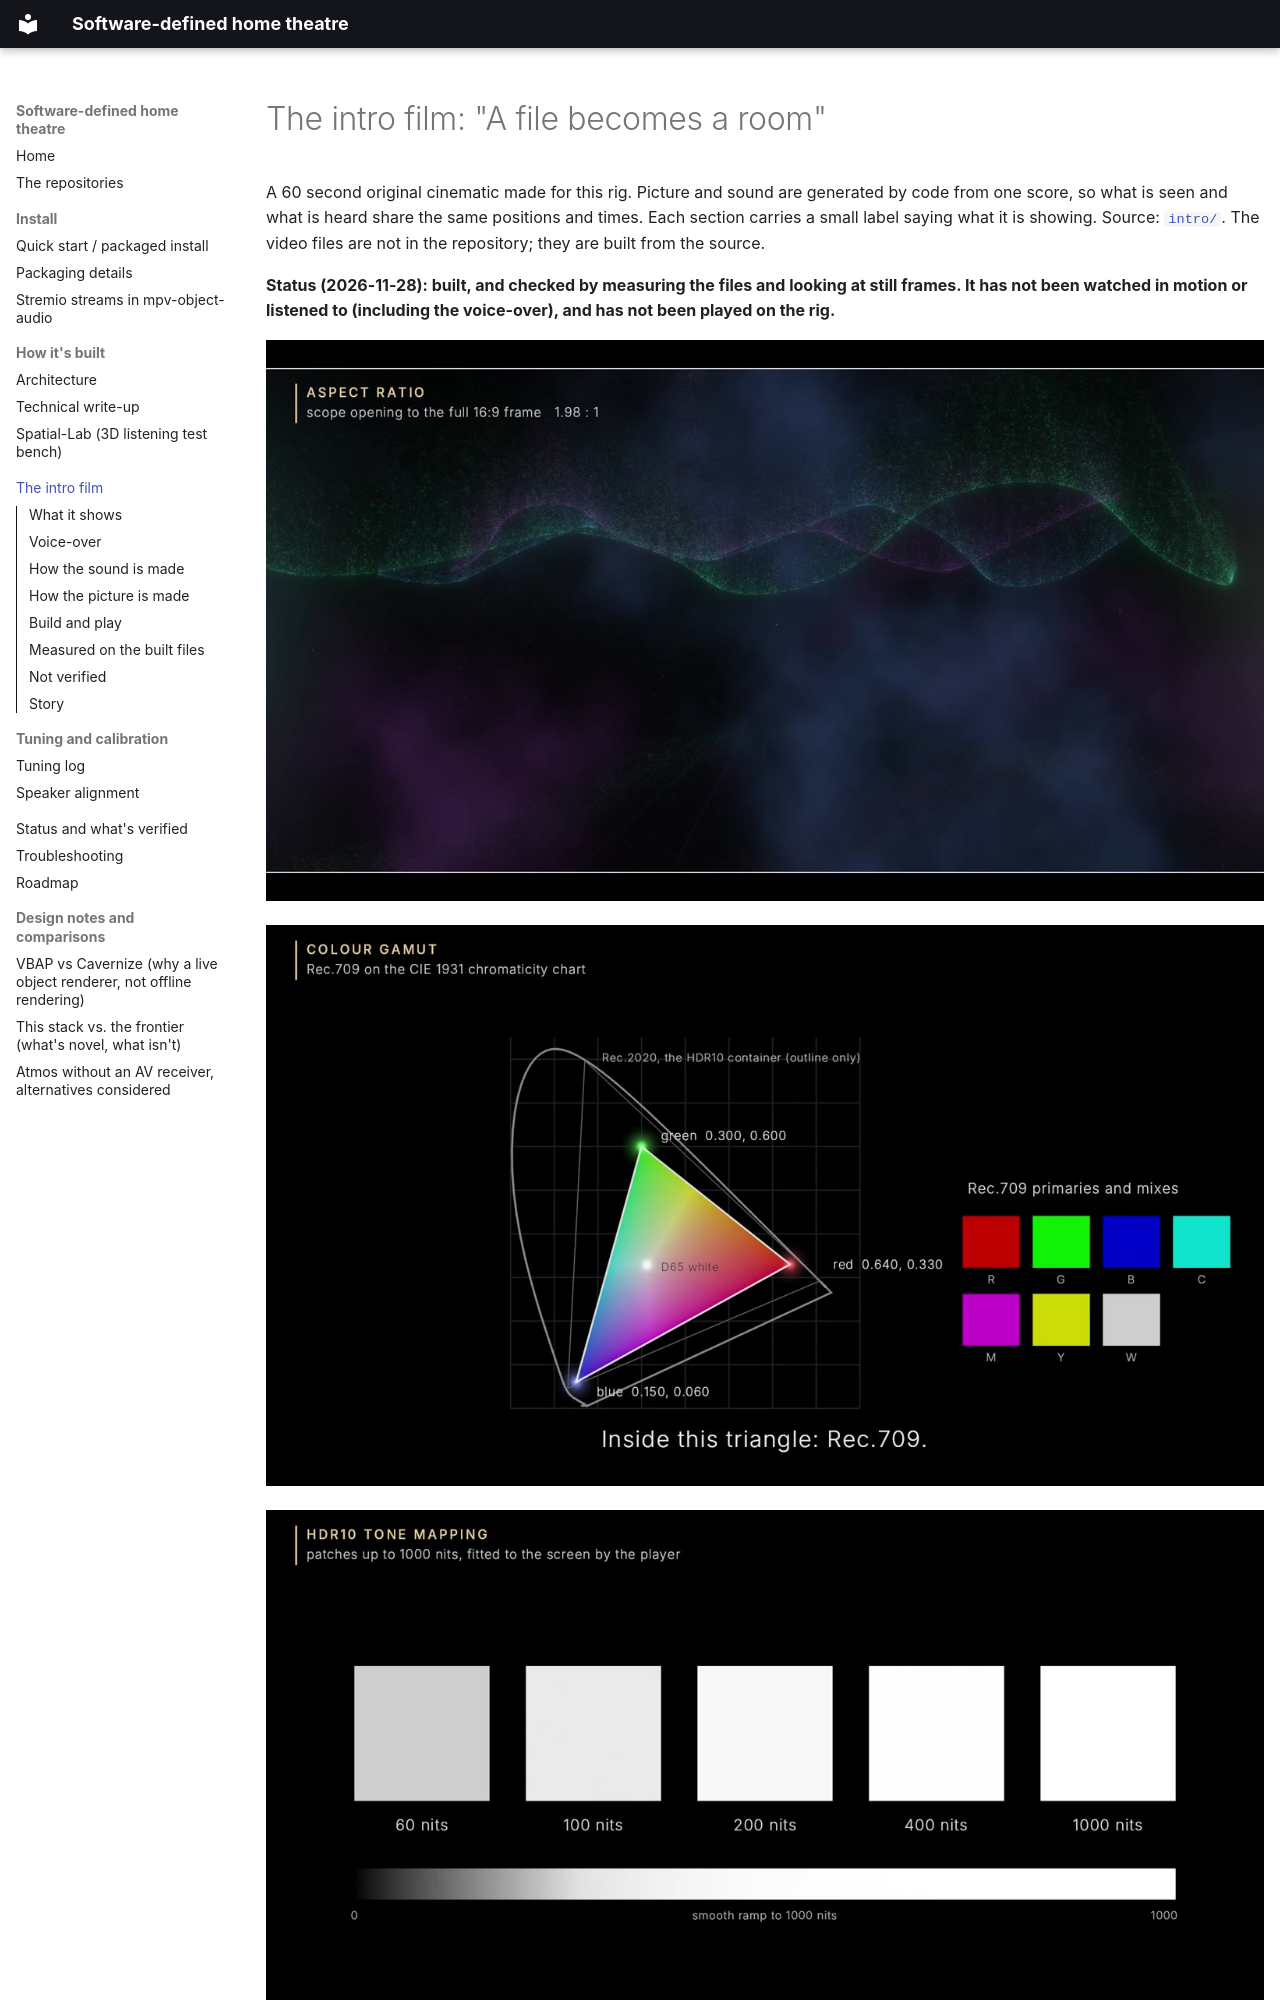

repository: praveenchandrahas/Software-Defined-Home-Theatre · page: intro/index.html · generator: mkdocs

# The intro film: "A file becomes a room"

A 60 second original cinematic made for this rig. Picture and sound are generated by code from one score, so what is seen and what is heard share the same positions and times. Each section carries a small label saying what it is showing. Source: [`intro/`](https://github.com/praveenchandrahas/Software-Defined-Home-Theatre/tree/main/intro). The video files are not in the repository; they are built from the source.

**Status (2026-11-28): built, and checked by measuring the files and looking at still frames. It has not been watched in motion or listened to (including the voice-over), and has not been played on the rig.**

![The frame opening from scope to 16:9.](img/intro-open.jpg)

![The Rec.709 gamut on the chromaticity chart.](img/intro-gamut.jpg)

![The HDR10 patches and ramp (SDR preview, where the upper steps nearly merge).](img/intro-hdr.jpg)

## What it shows

| Time | Label on screen | Picture | Sound |
|---|---|---|---|
| 0-7 s | Shadow detail | a point of light; near-black steps from 0.05 to 2 nits (2.39:1) | a few quiet notes |
| 7-16 s | Object panning | the point becomes eight, moving around the room | eight voices panned around the seat |
| 16-19 s | Aspect ratio | the frame grows from 2.39:1 to 16:9, with the ratio counting down | a swell into the heights, low rise in the sub |
| 19-28 s | Height channels | aurora and rain | rain and tones in the ceiling speakers |
| 28-35 s | Colour gamut | Rec.709 on the CIE 1931 chart, primaries, mixes; Rec.2020 as an outline | a bell for each primary, a chord for white |
| 35-40 s | HDR10 tone mapping | patches of 60, 100, 200, 400 and 1000 nits and a ramp | a higher, louder tone per patch |
| 40-43 s | Dynamic range | black, one line of text | the voice, then digital silence |
| 43-45 s | Object panning | something crosses overhead | a fly-over from front to back |
| 45-52 s | Dynamics and LFE | burst | the hit and low bass pulses |
| 52-60 s | | title | title chord and the spoken name |

The opening of the frame follows the idea familiar from IMAX presentations, where chosen sequences grow taller than the widescreen frame. No IMAX material, format or branding is used.

## Voice-over

The captions are spoken by a synthetic voice (Kokoro-82M, voice `af_heart`; model Apache-2.0, `kokoro-onnx` MIT), on the centre speaker, with everything else lowered by 6 dB under each line. It is generated at build time by `voice.py`; the model is downloaded separately and is not in the repository.
